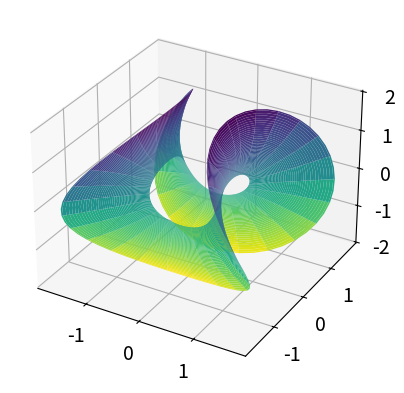

The matplotlib source for this figure: (Note: this script raises an exception after producing the figure.)
import matplotlib.pyplot as plt
import numpy as np
from matplotlib import cm
from mpl_toolkits import mplot3d

u = np.linspace(-1/3, 1/3, 100)
v = np.linspace(0, 2*np.pi, 100)
un, vn = np.meshgrid(u, v)

#font size
plt.rcParams.update({'font.size': 14})

#surface coordinate functions
xn = -np.exp(3*un)*np.cos(3*vn)/3 + np.exp(un)*np.cos(vn)
yn = -np.exp(3*un)*np.sin(3*vn)/3 - np.exp(un)*np.sin(vn)
zn = np.exp(2*un)*np.cos(2*vn)

#plot
fig = plt.figure()
ax2 = fig.add_subplot(projection = '3d')

ax2.plot_surface(xn, yn, zn, cmap=plt.cm.viridis_r)

#background color and axis
ax2.set_facecolor('white')
ax2.w_xaxis.set_pane_color((1.0, 1.0, 1.0, 0.0))
ax2.w_yaxis.set_pane_color((1.0, 1.0, 1.0, 0.0))
ax2.w_zaxis.set_pane_color((1.0, 1.0, 1.0, 0.0))
ax2.w_zaxis.line.set_visible(False)

ax2.set_xlabel('x')
ax2.set_ylabel('y')
ax2.set_zlabel('z')
ax2.set_xticks([-1.5, -1, -0.5, 0, 0.5, 1, 1.5])
ax2.set_xticks([-1.5, -1, -0.5, 0, 0.5, 1, 1.5])
ax2.set_xticks([-1.5, -1, -0.5, 0, 0.5, 1, 1.5])

ax2.view_init(24, 120)

plt.show()


#curve coordinate functions
x1 = -np.exp(-1)*np.cos(3*v)/3 + np.exp(-1/3)*np.cos(v)
y1 = -np.exp(-1)*np.sin(3*v)/3 - np.exp(-1/3)*np.sin(v)
z1 = np.exp(-2/3)*np.cos(2*v)

x2 = -np.exp(1)*np.cos(3*v)/3 + np.exp(1/3)*np.cos(v)
y2 = -np.exp(1)*np.sin(3*v)/3 - np.exp(1/3)*np.sin(v)
z2 = np.exp(2/3)*np.cos(2*v)

#plot
fig2 = plt.figure()
ax3 = fig2.add_subplot(projection = '3d')

ax3.plot(x1, y1, z1, color="red")
ax3.plot(x2, y2, z2, color="black")

#background color and axis
ax3.set_facecolor('white')
ax3.w_xaxis.set_pane_color((1.0, 1.0, 1.0, 0.0))
ax3.w_yaxis.set_pane_color((1.0, 1.0, 1.0, 0.0))
ax3.w_zaxis.set_pane_color((1.0, 1.0, 1.0, 0.0))
ax3.w_zaxis.line.set_visible(False)

ax3.set_xlabel('x')
ax3.set_ylabel('y')
ax3.set_zlabel('z')

ax3.view_init(24, 120)

plt.show()

